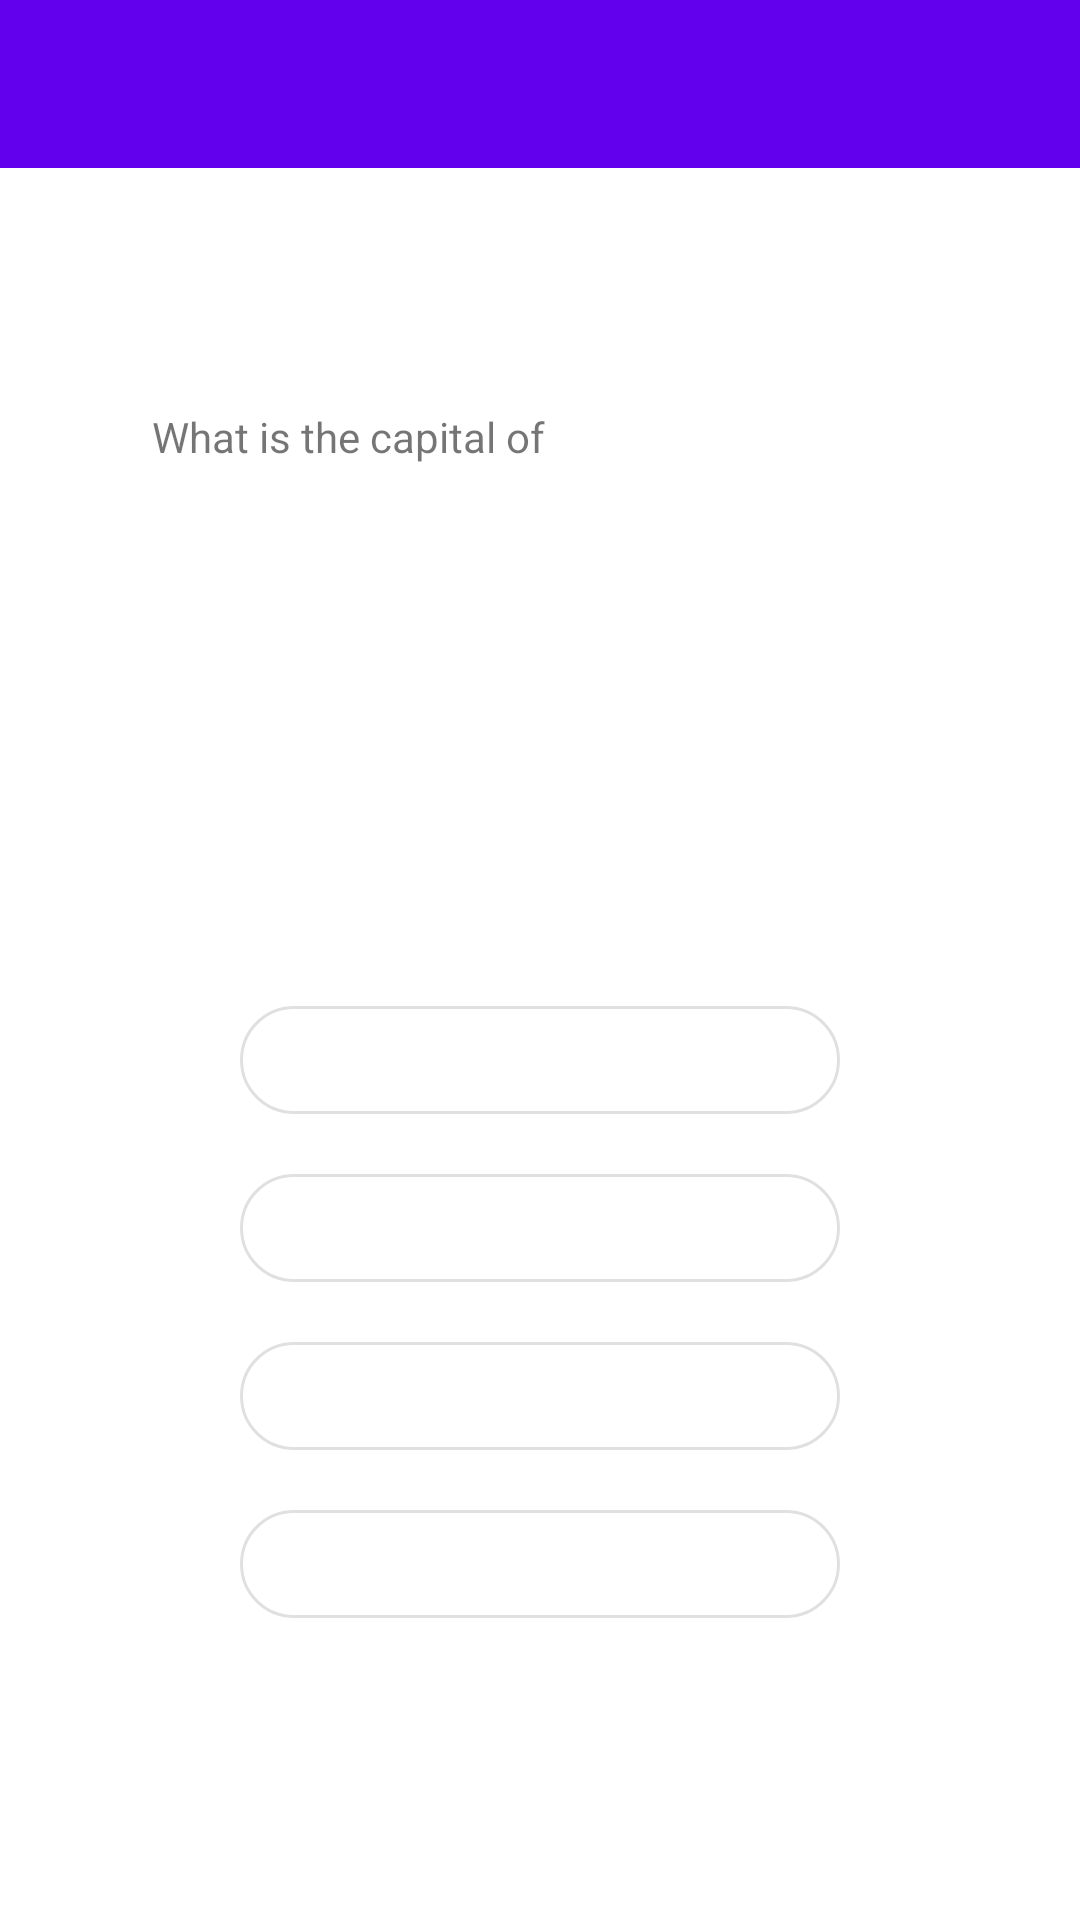

Reconstruct the res/layout file that produces this screen, plus the resources it refers to.
<!-- AndroidManifest.xml: application theme Theme.MaterialComponents.Light.NoActionBar -->
<!-- res/layout/fragment_guess_the_capital.xml -->
<?xml version="1.0" encoding="utf-8"?>
<androidx.constraintlayout.widget.ConstraintLayout xmlns:android="http://schemas.android.com/apk/res/android"
                                                   xmlns:app="http://schemas.android.com/apk/res-auto"
                                                   android:orientation="vertical"
                                                   android:layout_width="match_parent"
                                                   android:layout_height="match_parent">

    <include
            layout="@layout/toolbar_main"
            android:id="@+id/toolbar_local"/>

    <TextView
            android:layout_width="wrap_content"
            android:layout_height="wrap_content"
            android:text="@string/what_is_the_capital_of"
            android:id="@+id/what_is_the_capital_of"
            app:layout_constraintEnd_toEndOf="parent"
            android:layout_marginEnd="8dp"
            app:layout_constraintStart_toStartOf="parent"
            android:layout_marginStart="8dp"
            android:layout_marginTop="80dp"
            app:layout_constraintTop_toBottomOf="@+id/toolbar_local"
            app:layout_constraintHorizontal_bias="0.2"/>

    <TextView
            android:layout_width="match_parent"
            android:layout_height="wrap_content"
            android:textSize="22sp"
            android:textAlignment="center"
            android:textColor="@color/design_default_color_primary"
            android:id="@+id/country_name"
            android:layout_marginTop="50dp"
            app:layout_constraintTop_toBottomOf="@+id/what_is_the_capital_of"
            app:layout_constraintEnd_toEndOf="parent"
            android:layout_marginStart="20dp"
            android:layout_marginEnd="20dp"
            app:layout_constraintStart_toStartOf="parent"/>

    <com.google.android.material.button.MaterialButton
            android:layout_width="match_parent"
            android:layout_height="wrap_content"
            style="@style/Widget.MaterialComponents.Button.OutlinedButton"
            android:id="@+id/button_answer1"
            app:cornerRadius="20dp"
            app:layout_constraintTop_toBottomOf="@+id/country_name"
            app:layout_constraintEnd_toEndOf="parent"
            app:layout_constraintStart_toStartOf="parent"
            android:layout_marginStart="80dp"
            android:layout_marginEnd="80dp"
            android:layout_marginTop="100dp"
            app:layout_constraintHorizontal_bias="0.5"
            app:layout_constraintVertical_bias="0.5"
            app:layout_constraintBottom_toTopOf="@+id/button_answer2"/>

    <com.google.android.material.button.MaterialButton
            android:layout_width="match_parent"
            android:layout_height="wrap_content"
            style="@style/Widget.MaterialComponents.Button.OutlinedButton"
            android:id="@+id/button_answer2"
            app:cornerRadius="20dp"
            app:layout_constraintEnd_toEndOf="parent"
            app:layout_constraintStart_toStartOf="parent"
            android:layout_marginStart="80dp"
            android:layout_marginEnd="80dp"
            app:layout_constraintHorizontal_bias="0.5"
            android:layout_marginTop="8dp"
            app:layout_constraintTop_toBottomOf="@+id/button_answer1"
            app:layout_constraintBottom_toTopOf="@+id/button_answer3"/>

    <com.google.android.material.button.MaterialButton
            android:layout_width="match_parent"
            android:layout_height="wrap_content"
            style="@style/Widget.MaterialComponents.Button.OutlinedButton"
            android:id="@+id/button_answer3"
            app:cornerRadius="20dp"
            app:layout_constraintEnd_toEndOf="parent"
            android:layout_marginStart="80dp"
            android:layout_marginEnd="80dp"
            app:layout_constraintStart_toStartOf="parent"
            app:layout_constraintHorizontal_bias="0.5"
            android:layout_marginTop="8dp"
            app:layout_constraintTop_toBottomOf="@+id/button_answer2"
            app:layout_constraintBottom_toTopOf="@+id/button_answer4"/>

    <com.google.android.material.button.MaterialButton
            android:layout_width="match_parent"
            android:layout_height="wrap_content"
            style="@style/Widget.MaterialComponents.Button.OutlinedButton"
            android:id="@+id/button_answer4"
            app:cornerRadius="20dp"
            app:layout_constraintEnd_toEndOf="parent"
            android:layout_marginStart="80dp"
            android:layout_marginEnd="80dp"
            app:layout_constraintStart_toStartOf="parent"
            app:layout_constraintHorizontal_bias="0.5"
            android:layout_marginBottom="100dp"
            app:layout_constraintBottom_toBottomOf="parent"
            android:layout_marginTop="8dp"
            app:layout_constraintTop_toBottomOf="@+id/button_answer3"/>
</androidx.constraintlayout.widget.ConstraintLayout>
<!-- res/layout/toolbar_main.xml (included above) -->
<?xml version="1.0" encoding="utf-8"?>
<com.google.android.material.appbar.MaterialToolbar
        xmlns:android="http://schemas.android.com/apk/res/android"
        xmlns:app="http://schemas.android.com/apk/res-auto"
        android:theme="@style/Widget.MaterialComponents.ActionBar.Primary"
        android:layout_width="match_parent"
        android:layout_height="wrap_content"
        android:id="@+id/toolbar"
        app:layout_constraintStart_toStartOf="parent"
        app:layout_constraintEnd_toEndOf="parent"
        app:layout_constraintTop_toTopOf="parent"
        android:background="@color/design_default_color_primary">

    
</com.google.android.material.appbar.MaterialToolbar>
<!-- resources referenced by this layout -->
<resources>
  <color name="white">#FFFFFF</color>
  <string name="what_is_the_capital_of">What is the capital of</string>
</resources>
